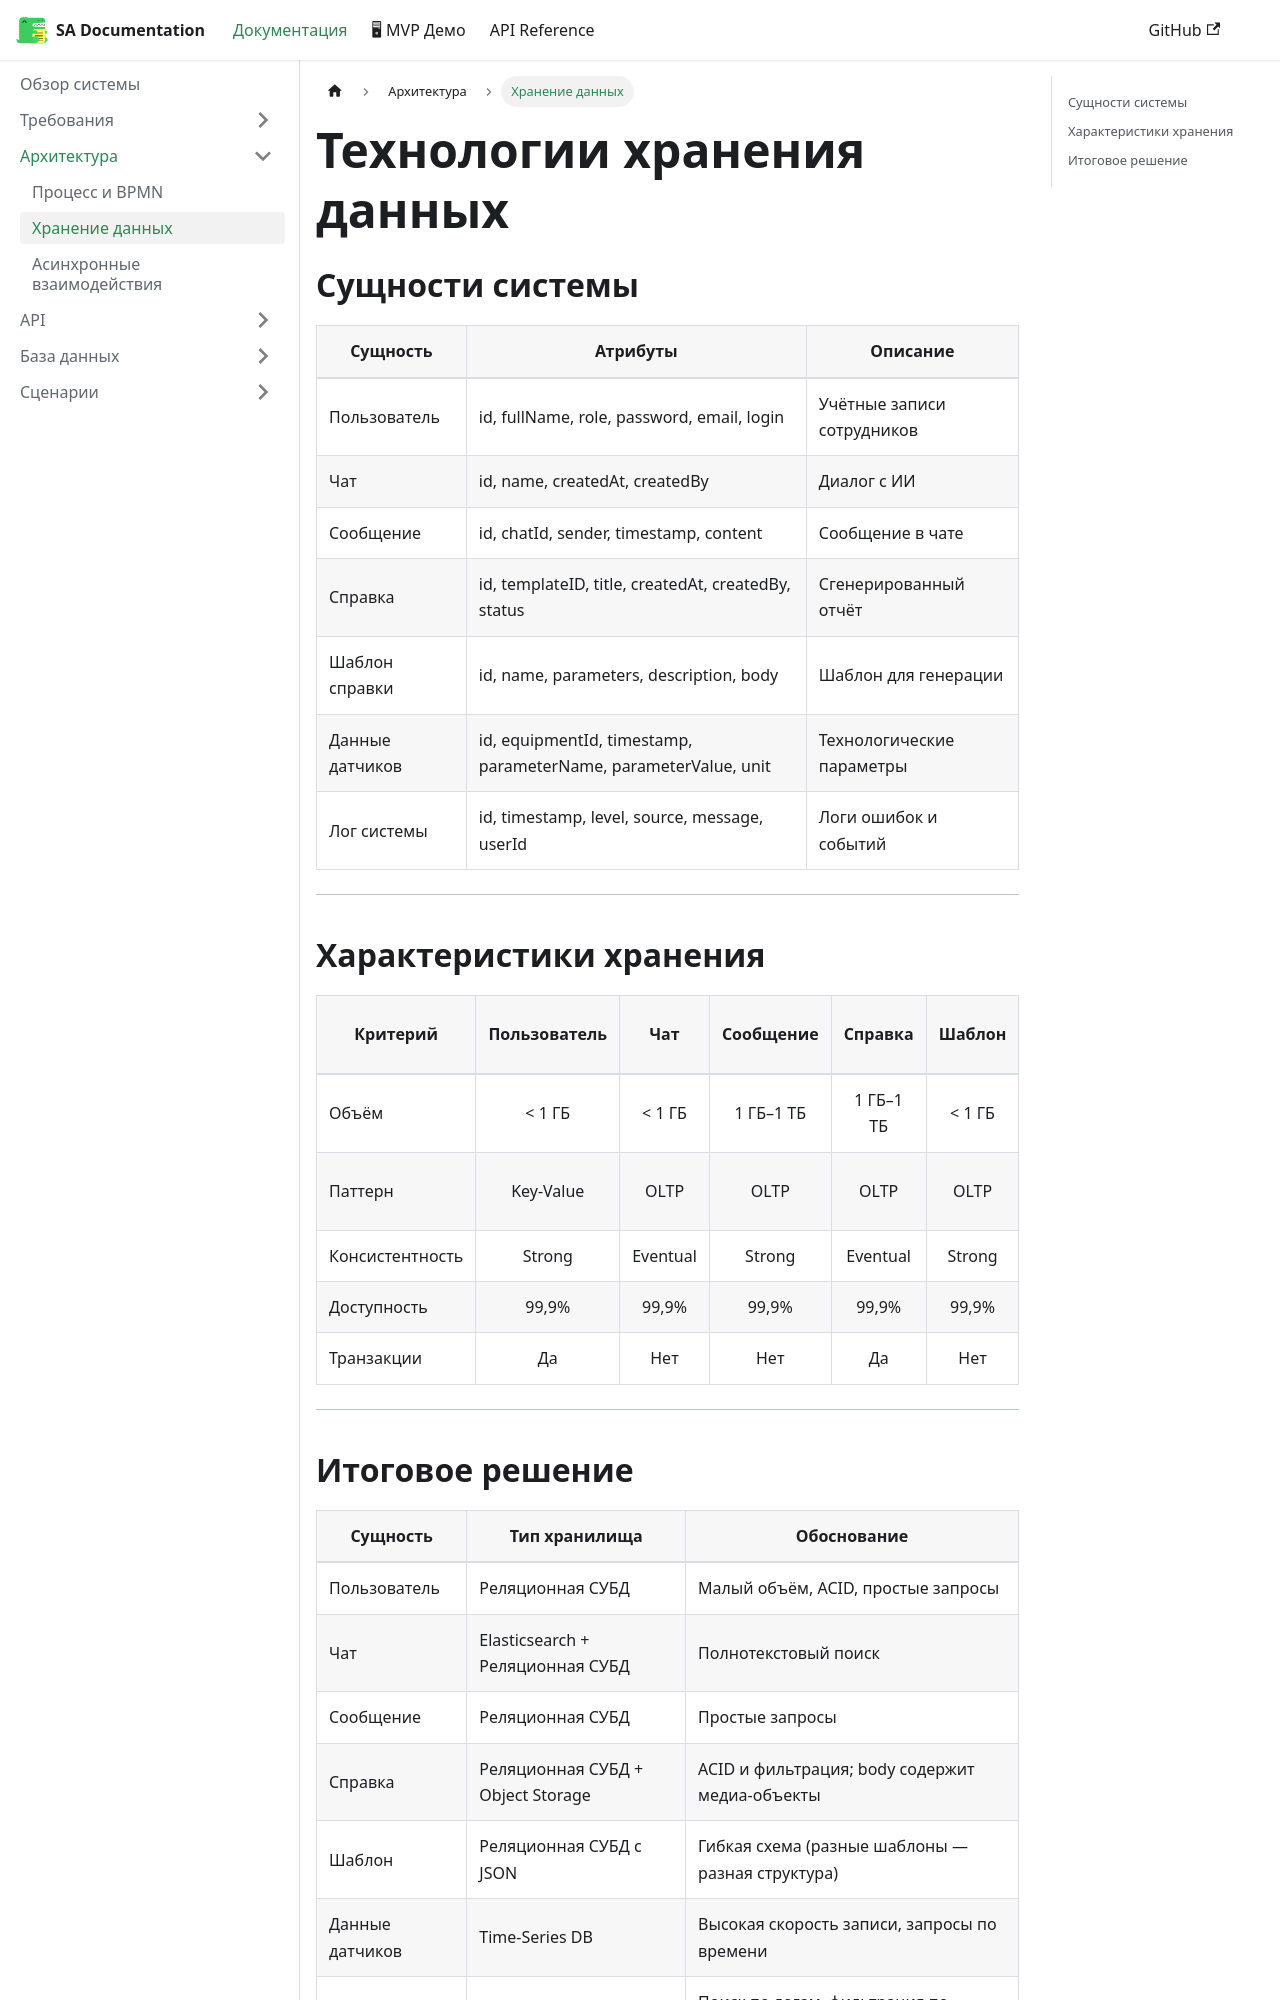

repository: MaxLast-star/sa_documentation · page: docs/architecture/storage.html · generator: docusaurus

---
title: Хранение данных
sidebar_position: 2
description: Технологии хранения данных и модель данных системы
---

# Технологии хранения данных

## Сущности системы

| Сущность | Атрибуты | Описание |
|----------|----------|----------|
| Пользователь | id, fullName, role, password, email, login | Учётные записи сотрудников |
| Чат | id, name, createdAt, createdBy | Диалог с ИИ |
| Сообщение | id, chatId, sender, timestamp, content | Сообщение в чате |
| Справка | id, templateID, title, createdAt, createdBy, status | Сгенерированный отчёт |
| Шаблон справки | id, name, parameters, description, body | Шаблон для генерации |
| Данные датчиков | id, equipmentId, timestamp, parameterName, parameterValue, unit | Технологические параметры |
| Лог системы | id, timestamp, level, source, message, userId | Логи ошибок и событий |

---

## Характеристики хранения

| Критерий | Пользователь | Чат | Сообщение | Справка | Шаблон | Данные датчиков | Лог системы |
|----------|:---:|:---:|:---:|:---:|:---:|:---:|:---:|
| Объём | < 1 ГБ | < 1 ГБ | 1 ГБ–1 ТБ | 1 ГБ–1 ТБ | < 1 ГБ | 1 ТБ–1 ПБ | 1 ГБ–1 ТБ |
| Паттерн | Key-Value | OLTP | OLTP | OLTP | OLTP | Event Streaming | OLTP |
| Консистентность | Strong | Eventual | Strong | Eventual | Strong | Weak | Eventual |
| Доступность | 99,9% | 99,9% | 99,9% | 99,9% | 99,9% | 99,99% | 99,9% |
| Транзакции | Да | Нет | Нет | Да | Нет | Нет | Нет |

---
